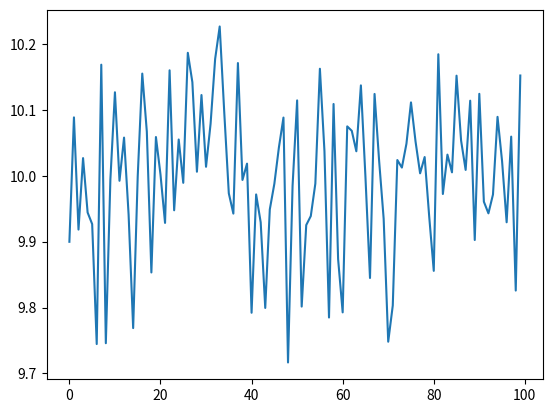
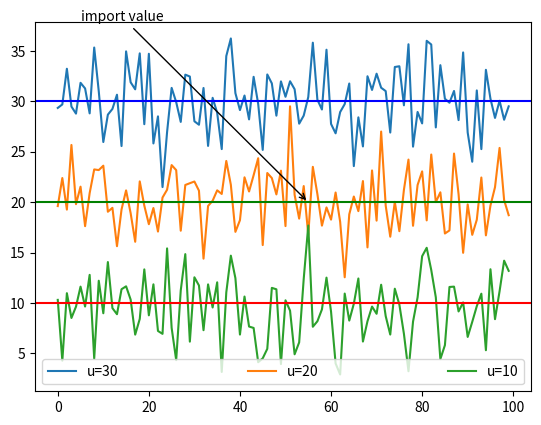

Write Python code to recreate these figures, in order.
#!coding:utf8
from pylab import *
from matplotlib.pyplot import *


ax=gca()#ax=axes()
ax.locator_params(tight=True,nbins=10) #nbin=10,10个刻度
ax.plot(np.random.normal(10,.1,100))

figure("legend and annotate")


x1=np.random.normal(30,3,100)
x2=np.random.normal(20,3,100)
x3=np.random.normal(10,3,100)

plot(x1,label='u=30')
plot(x2,label='u=20')
plot(x3,label='u=10')

legend(ncol=3,loc=3,mode="expand") #生成图例子

annotate(
        "import value",(55,20),xytext=(5,38),arrowprops=dict(arrowstyle='->')
        ) # "import value" 注释文本的坐标为(5,38) -> (55,20) 被注释的数据点

axhline(10,c='r')
axhline(20,c='g')
axhline(30,c='b')

show()
